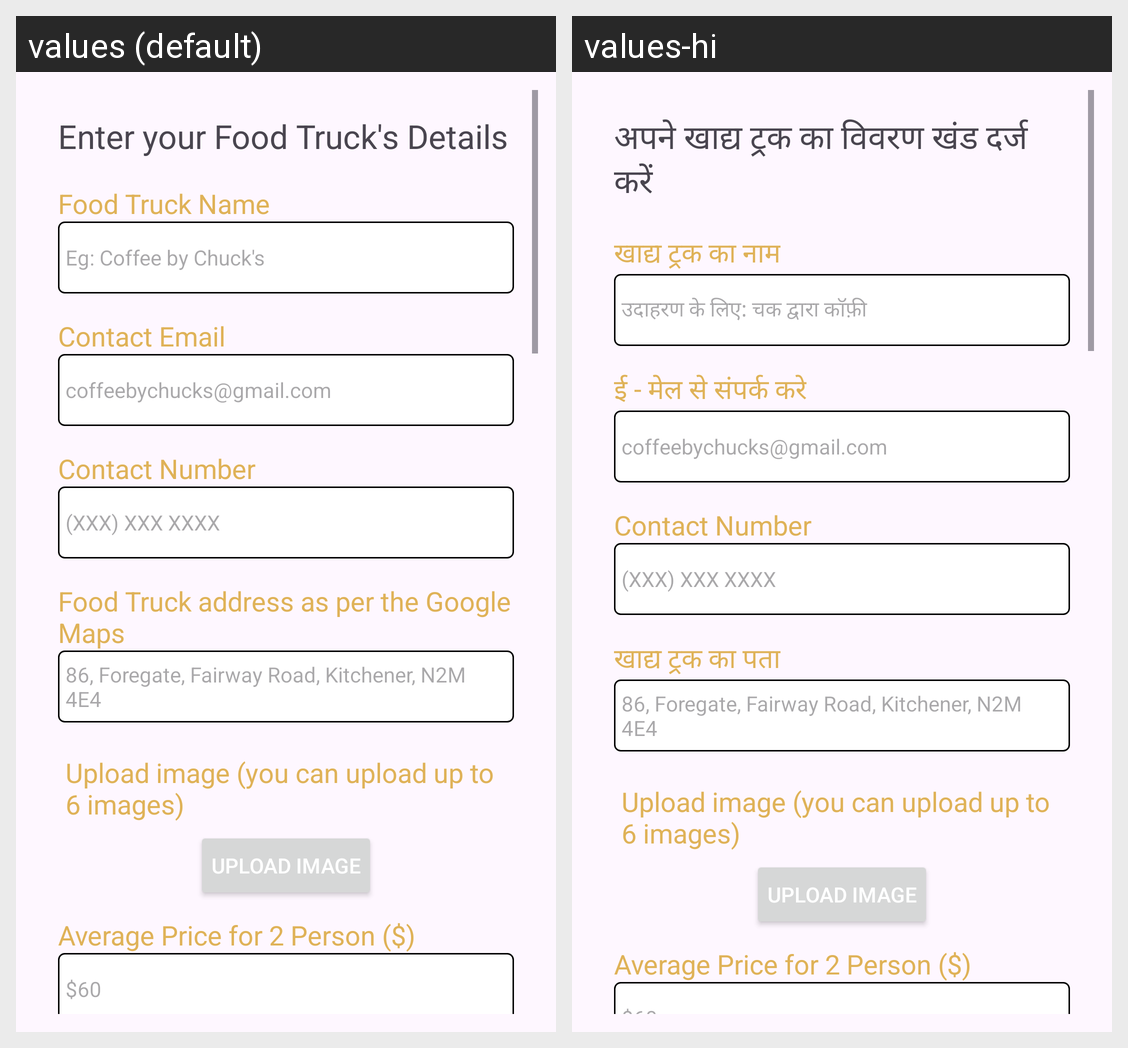

This grid shows one Android layout under two languages. Give, for every string resource on the screen, its name, the default text and each shown locale's text.
Android screen res/layout/activity_add_new_food_truck_form.xml rendered under 2 locales, left to right: values (default), values-hi. Device: Nexus 5 (rendered at 1080×1920; each locale shown at half size, 540×960, under a caption strip naming it); theme Theme.MyApplication.
Strings drawn on this screen, with the default value and each locale's value (text and hints the layout hard-codes, and strings that could not be matched under every locale, appear in the picture but are not listed):

enter_your_food_truck
  values: Enter your Food Truck's Details
  values-hi: अपने खाद्य ट्रक का विवरण खंड दर्ज करें

food_truck_name
  values: Food Truck Name
  values-hi: खाद्य ट्रक का नाम

food_truck_name_hint
  values: Eg: Coffee by Chuck's
  values-hi: उदाहरण के लिए: चक द्वारा कॉफ़ी

contact_email
  values: Contact Email
  values-hi: ई - मेल से संपर्क करे

contact_email_hint
  values: coffeebychucks@gmail.com
  values-hi: coffeebychucks@gmail.com

contact_number
  values: Contact Number
  values-hi: Contact Number

contact_number_hint
  values: (XXX) XXX XXXX
  values-hi: (XXX) XXX XXXX

food_truck_address
  values: Food Truck address as per the Google Maps
  values-hi: खाद्य ट्रक का पता

food_truck_address_hint
  values: 86, Foregate, Fairway Road, Kitchener, N2M 4E4
  values-hi: 86, Foregate, Fairway Road, Kitchener, N2M 4E4

upload_image_text
  values: Upload image (you can upload up to 6 images)
  values-hi: Upload image (you can upload up to 6 images)

upload_image_button_text
  values: Upload Image
  values-hi: Upload Image

average_price
  values: Average Price for 2 Person ($)
  values-hi: Average Price for 2 Person ($)

average_price_hint
  values: $60
  values-hi: $60
